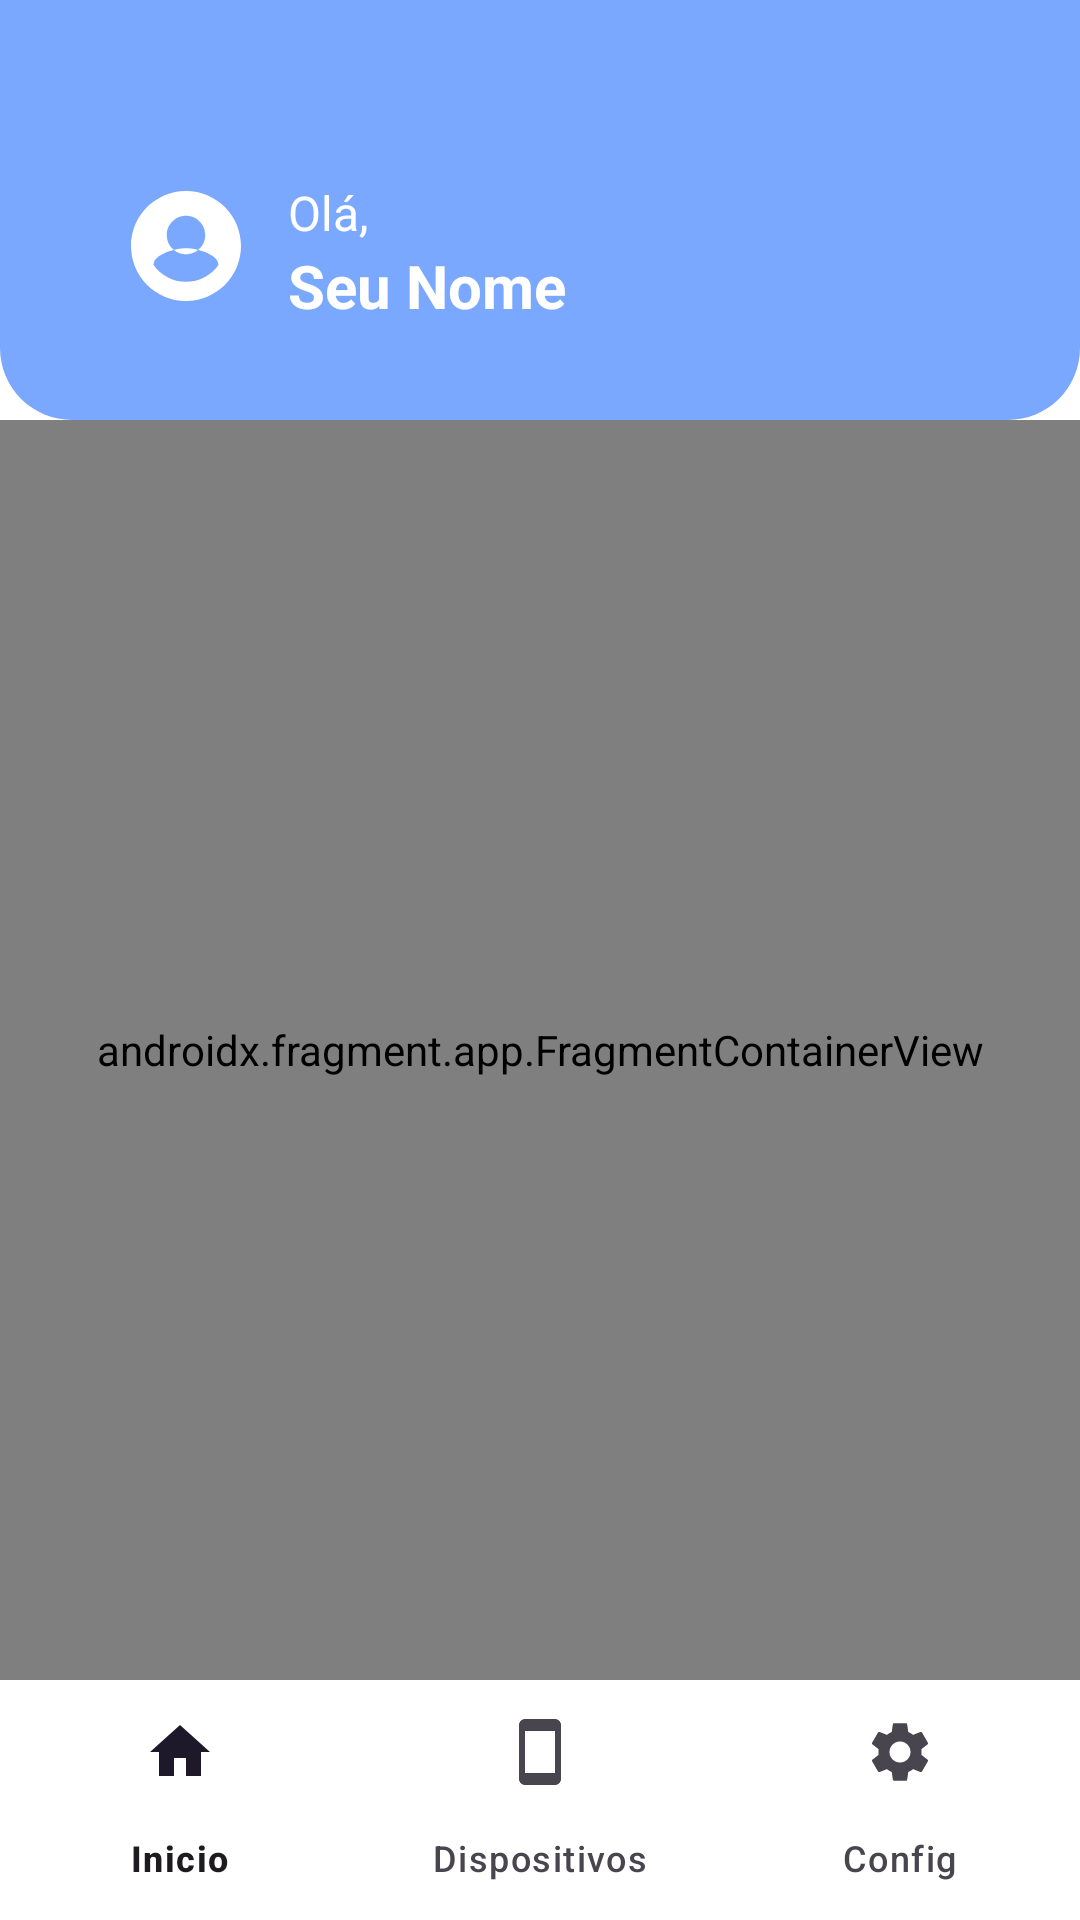

Android layout source for this screen:
<!-- AndroidManifest.xml: application theme Theme.MSI -->
<!-- res/layout/activity_main.xml -->
<?xml version="1.0" encoding="utf-8"?>
<androidx.constraintlayout.widget.ConstraintLayout xmlns:android="http://schemas.android.com/apk/res/android"
    xmlns:app="http://schemas.android.com/apk/res-auto"
    xmlns:tools="http://schemas.android.com/tools"
    android:id="@+id/main"
    android:layout_width="match_parent"
    android:layout_height="match_parent"
    android:background="#FFFFFF"
     tools:context=".MainActivity">

    <androidx.constraintlayout.widget.ConstraintLayout
        android:id="@+id/Header"
        android:layout_width="0dp"
        android:layout_height="140dp"
        android:background="@drawable/header"
        android:paddingStart="16dp"
        android:paddingEnd="16dp"
        app:layout_constraintEnd_toEndOf="parent"
        app:layout_constraintStart_toStartOf="parent"
        app:layout_constraintTop_toTopOf="parent">

        <com.google.android.material.imageview.ShapeableImageView
            android:id="@+id/imgPerfil"
            android:layout_width="44dp"
            android:layout_height="44dp"
            android:layout_marginStart="24dp"
            android:layout_marginTop="24dp"
            android:scaleType="centerCrop"
            app:srcCompat="@drawable/ic_avatar_24"
            app:layout_constraintBottom_toBottomOf="parent"
            app:layout_constraintStart_toStartOf="parent"
            app:layout_constraintTop_toTopOf="parent" />

        <TextView
            android:id="@+id/textOla"
            android:layout_width="wrap_content"
            android:layout_height="wrap_content"
            android:layout_marginStart="12dp"
            android:text="Olá,"
            android:textColor="#FFFFFF"
            android:textSize="16sp"
            app:layout_constraintStart_toEndOf="@id/imgPerfil"
            app:layout_constraintTop_toTopOf="@id/imgPerfil" />

        <TextView
            android:id="@+id/textNome"
            android:layout_width="wrap_content"
            android:layout_height="24dp"
            android:ellipsize="end"
            android:maxLines="1"
            android:text="Seu Nome"
            android:textColor="#FFFFFF"
            android:textSize="20sp"
            android:textStyle="bold"
            app:layout_constraintStart_toStartOf="@id/textOla"
            app:layout_constraintTop_toBottomOf="@id/textOla" />

    </androidx.constraintlayout.widget.ConstraintLayout>

    <androidx.fragment.app.FragmentContainerView
        android:id="@+id/fragmentContainerView"
        android:name="com.example.msi.ui.inicio.InicioFragment"
        android:layout_width="0dp"
        android:layout_height="0dp"
        app:layout_constraintBottom_toTopOf="@+id/bottomNavigationView"
        app:layout_constraintEnd_toEndOf="parent"
        app:layout_constraintStart_toStartOf="parent"
        app:layout_constraintTop_toBottomOf="@+id/Header" />

    <com.google.android.material.bottomnavigation.BottomNavigationView
        android:id="@+id/bottomNavigationView"
        android:layout_width="match_parent"
        android:layout_height="wrap_content"
        android:background="@android:color/white"
        app:menu="@menu/bottom_nav"
        app:labelVisibilityMode="labeled"
        app:itemIconSize="24dp"
        app:layout_constraintBottom_toBottomOf="parent"
        app:layout_constraintStart_toStartOf="parent"
        app:layout_constraintEnd_toEndOf="parent" />

</androidx.constraintlayout.widget.ConstraintLayout>
<!-- resources referenced by this layout -->
<resources>
  <!-- drawable header (drawable) -->
  <?xml version="1.0" encoding="utf-8"?>
  <shape xmlns:android="http://schemas.android.com/apk/res/android">
      <solid android:color="#7AA8FF"/>
  
      <corners
          android:topLeftRadius="0dp"
          android:topRightRadius="0dp"
          android:bottomLeftRadius="24dp"
          android:bottomRightRadius="24dp"/>
  </shape>
  <!-- drawable ic_avatar_24 (drawable) -->
  <?xml version="1.0" encoding="utf-8"?>
  <vector xmlns:android="http://schemas.android.com/apk/res/android"
      android:width="24dp"
      android:height="24dp"
      android:viewportWidth="24"
      android:viewportHeight="24">
      <path
          android:fillColor="#FFFFFF"
          android:pathData="M12,2C6.48,2 2,6.48 2,12s4.48,10 10,10 10,-4.48 10,-10S17.52,2 12,2zM12,6.5c1.93,0 3.5,1.57 3.5,3.5S13.93,13.5 12,13.5 8.5,11.93 8.5,10 10.07,6.5 12,6.5zM12,18.5c-2.42,0 -4.58,-1.21 -5.9,-3.06 0.02,-1.95 3.93,-3.02 5.9,-3.02s5.88,1.07 5.9,3.02C16.58,17.29 14.42,18.5 12,18.5z"/>
  </vector>
  <style name="Theme.MSI" parent="Base.Theme.MSI" />
  <style name="Base.Theme.MSI" parent="Theme.Material3.DayNight.NoActionBar">
          
          
      </style>
</resources>
